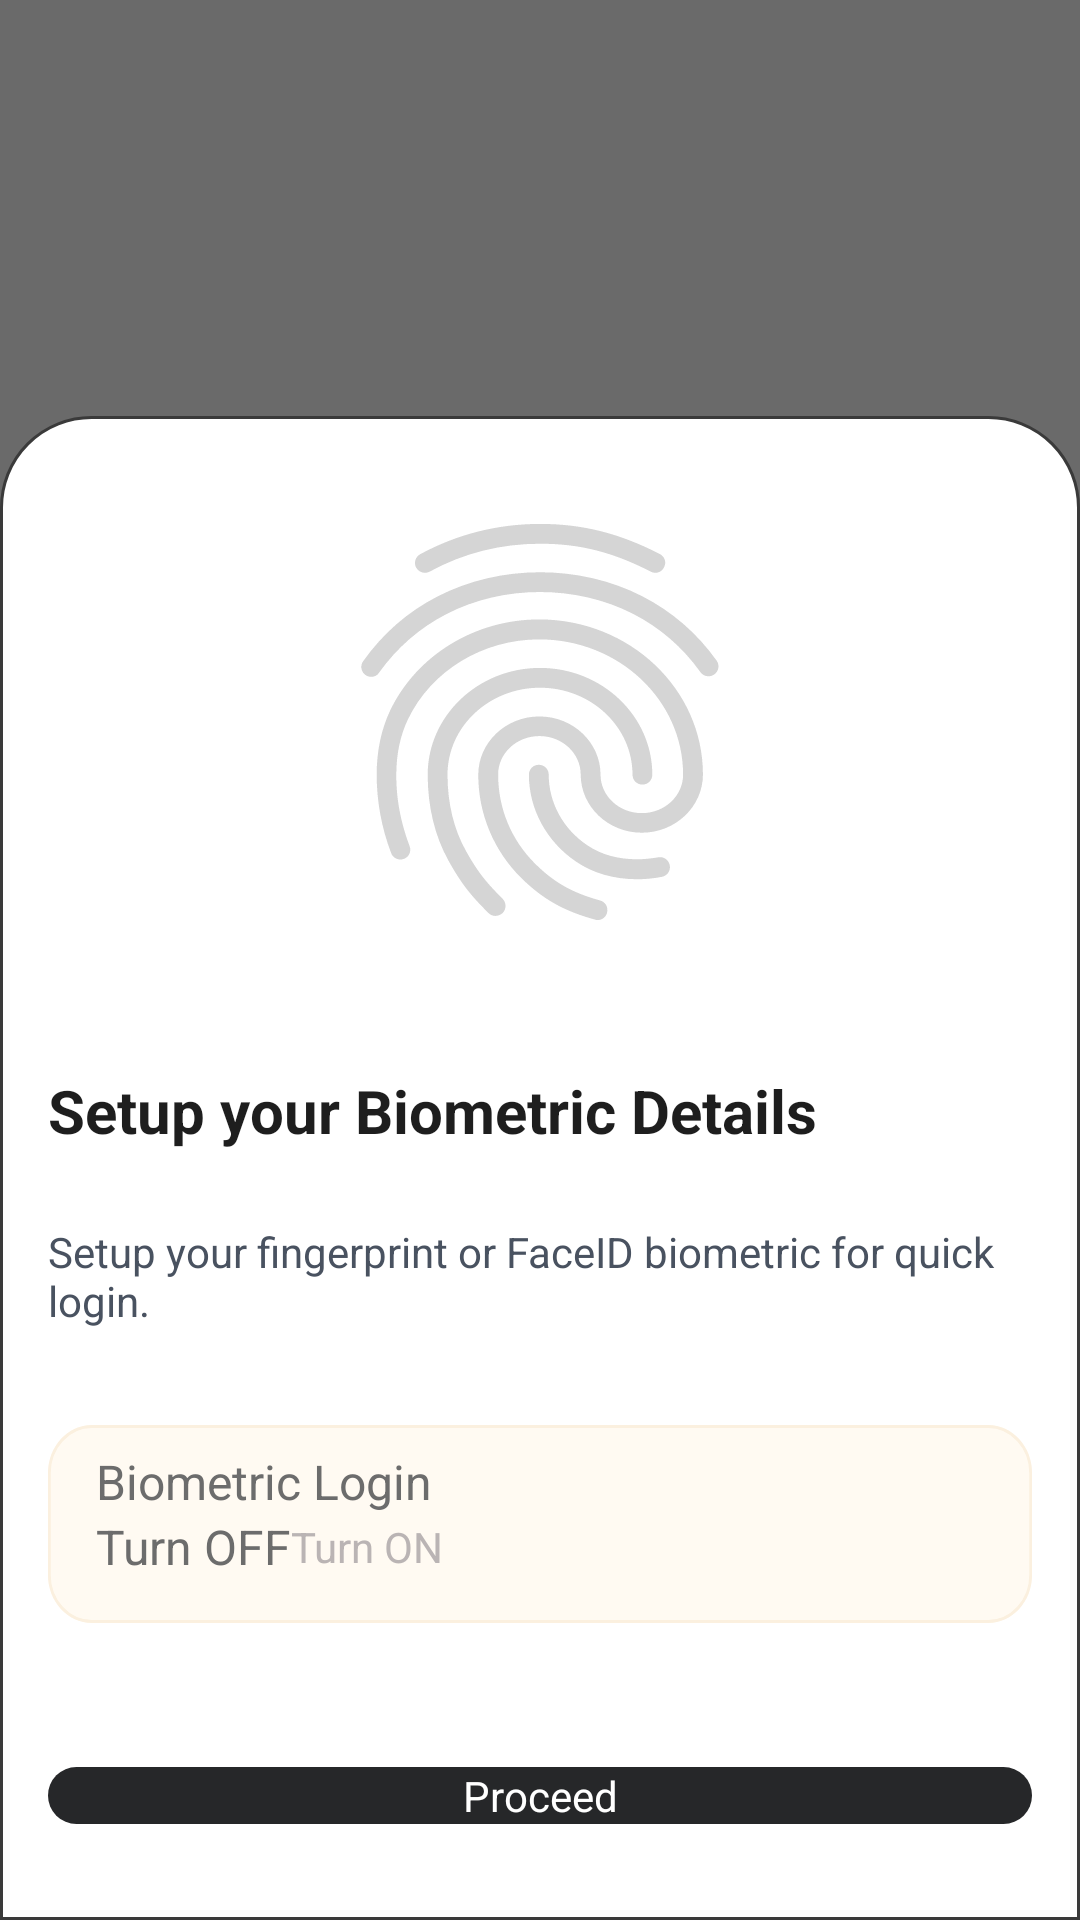

The Android layout XML behind this screen, and the referenced resources:
<!-- AndroidManifest.xml: activity theme Theme.Transparent -->
<!-- res/layout/activity_biometric_setting.xml -->
<?xml version="1.0" encoding="utf-8"?>
<layout xmlns:android="http://schemas.android.com/apk/res/android"
    xmlns:app="http://schemas.android.com/apk/res-auto"
    xmlns:tools="http://schemas.android.com/tools">

    <androidx.constraintlayout.widget.ConstraintLayout
        android:id="@+id/mainBiometricLayout"
        android:layout_width="match_parent"
        android:layout_height="match_parent"
        android:background="#95000000">

        <androidx.constraintlayout.widget.ConstraintLayout
            android:layout_width="match_parent"
            android:layout_height="wrap_content"
            android:layout_marginTop="20dp"
            android:background="@drawable/rounded_corner_top"
            android:paddingLeft="16dp"
            android:paddingTop="32dp"
            android:paddingRight="16dp"
            android:paddingBottom="32dp"
            app:layout_constraintBottom_toBottomOf="parent">

            <androidx.constraintlayout.widget.ConstraintLayout
                android:id="@+id/constraint_layout_biometric"
                android:layout_width="match_parent"
                android:layout_height="wrap_content"
                app:layout_constraintLeft_toLeftOf="parent"
                app:layout_constraintRight_toRightOf="parent"
                app:layout_constraintTop_toTopOf="parent">

                <ImageView
                    android:id="@+id/imageBioMetricAnimation"
                    android:layout_width="@dimen/dp_120"
                    android:layout_height="@dimen/dp_140"
                    android:src="@drawable/biomatric"
                    app:layout_constraintLeft_toLeftOf="parent"
                    app:layout_constraintRight_toRightOf="parent"
                    app:layout_constraintTop_toTopOf="parent" />
            </androidx.constraintlayout.widget.ConstraintLayout>

            <androidx.constraintlayout.widget.ConstraintLayout
                android:id="@+id/constraint_layout_setup_bio_text"
                android:layout_width="match_parent"
                android:layout_height="wrap_content"
                android:layout_marginTop="46dp"
                app:layout_constraintLeft_toLeftOf="parent"
                app:layout_constraintRight_toRightOf="parent"
                app:layout_constraintTop_toBottomOf="@+id/constraint_layout_biometric">

                <TextView
                    android:id="@+id/text_setup_biometric_details"
                    android:layout_width="match_parent"
                    android:layout_height="wrap_content"
                    android:text="@string/setup_your_"
                    android:textColor="@color/color_success"
                    android:textSize="20sp"
                    android:textStyle="bold"
                    app:layout_constraintLeft_toLeftOf="parent"
                    app:layout_constraintRight_toRightOf="parent"
                    app:layout_constraintTop_toTopOf="parent" />

                <TextView
                    android:layout_width="match_parent"
                    android:layout_height="wrap_content"
                    android:layout_marginTop="24dp"
                    android:text="@string/setup_your_finger_or_face"
                    android:textColor="@color/perform_transaction_color"
                    android:textSize="14sp"
                    app:layout_constraintLeft_toLeftOf="parent"
                    app:layout_constraintRight_toRightOf="parent"
                    app:layout_constraintTop_toBottomOf="@+id/text_setup_biometric_details" />
            </androidx.constraintlayout.widget.ConstraintLayout>

            <androidx.constraintlayout.widget.ConstraintLayout
                android:id="@+id/constraint_biometric_switch"
                android:layout_width="match_parent"
                android:layout_height="wrap_content"
                android:layout_marginTop="32dp"
                app:layout_constraintTop_toBottomOf="@+id/constraint_layout_setup_bio_text">

                <LinearLayout
                    android:layout_width="match_parent"
                    android:layout_height="wrap_content"
                    android:background="@drawable/background_for_biometric_edit"
                    android:orientation="vertical"
                    android:paddingLeft="16dp"
                    android:paddingTop="8dp"
                    android:paddingBottom="8dp"
                    app:layout_constraintEnd_toEndOf="parent"
                    app:layout_constraintStart_toStartOf="parent"
                    app:layout_constraintTop_toTopOf="parent">

                    <TextView
                        android:layout_width="match_parent"
                        android:layout_height="wrap_content"
                        android:text="@string/biometric_login_text"
                        android:textColor="@color/edit_email_wallet_hint_color"
                        android:textSize="16sp" />

                    <LinearLayout
                        android:layout_width="match_parent"
                        android:layout_height="wrap_content"
                        android:gravity="left|center"
                        android:orientation="horizontal">

                        <TextView
                            android:id="@+id/text_turnOnOffLeft"
                            android:layout_width="wrap_content"
                            android:layout_height="wrap_content"
                            android:text="@string/turn_off"
                            android:textColor="#6C6C6C"
                            android:textSize="16sp" />

                        <androidx.appcompat.widget.SwitchCompat
                            android:id="@+id/toggle_biometric_btn"
                            android:layout_width="wrap_content"
                            android:layout_height="20dp"
                            android:layout_centerHorizontal="true"
                            android:buttonTint="@color/blue"
                            android:elevation="4dp"
                            android:gravity="center"
                            android:textColor="#f00"
                            app:thumbTint="@color/white"
                            app:trackTint="@color/blue" />

                        <TextView
                            android:id="@+id/text_turnOnOffRight"
                            android:layout_width="wrap_content"
                            android:layout_height="wrap_content"
                            android:text="@string/turn_on"
                            android:textColor="#BAB4B4"
                            android:textSize="14sp" />
                    </LinearLayout>
                </LinearLayout>
            </androidx.constraintlayout.widget.ConstraintLayout>

            <androidx.constraintlayout.widget.ConstraintLayout
                android:id="@+id/constraint_btn_proceed"
                android:layout_width="match_parent"
                android:layout_height="wrap_content"
                android:layout_marginTop="48dp"
                android:layout_marginBottom="@dimen/dp_32"
                app:layout_constraintTop_toBottomOf="@+id/constraint_biometric_switch">

                <Button
                    android:id="@+id/btn_proceed"
                    android:layout_width="match_parent"
                    android:layout_height="wrap_content"
                    android:background="@drawable/btn_bg_grey_signup_borderless"
                    android:text="@string/proceed"
                    android:textSize="@dimen/dp_14"
                    android:textColor="@color/white"
                    android:textAllCaps="false"
                    app:layout_constraintLeft_toLeftOf="parent"
                    app:layout_constraintRight_toRightOf="parent"
                    app:layout_constraintTop_toTopOf="parent" />
            </androidx.constraintlayout.widget.ConstraintLayout>

        </androidx.constraintlayout.widget.ConstraintLayout>
    </androidx.constraintlayout.widget.ConstraintLayout>

</layout>
<!-- resources referenced by this layout -->
<resources>
  <color name="blue">#0000EE</color>
  <color name="color_success">#1E1E1E</color>
  <color name="edit_email_wallet_hint_color">#6C6C6C</color>
  <color name="perform_transaction_color">#495260</color>
  <color name="white">#FFFFFFFF</color>
  <dimen name="dp_120">120dp</dimen>
  <dimen name="dp_14">14dp</dimen>
  <dimen name="dp_140">140dp</dimen>
  <dimen name="dp_32">32dp</dimen>
  <!-- drawable background_for_biometric_edit (drawable) -->
  <vector
      xmlns:android="http://schemas.android.com/apk/res/android"
      xmlns:aapt="http://schemas.android.com/aapt"
      android:width="358dp"
      android:height="66dp"
      android:viewportWidth="358"
      android:viewportHeight="66"
      >
      <group>
          <clip-path
              android:pathData="M16 0H342C350.837 0 358 7.16344 358 16V50C358 58.8366 350.837 66 342 66H16C7.16344 66 0 58.8366 0 50V16C0 7.16344 7.16344 0 16 0Z"
              />
          <path
              android:pathData="M0 0V66H358V0"
              android:fillColor="#FFFAF2"
              />
          <path
              android:pathData="M16 0H342C350.837 0 358 7.16344 358 16V50C358 58.8366 350.837 66 342 66H16C7.16344 66 0 58.8366 0 50V16C0 7.16344 7.16344 0 16 0Z"
              android:strokeWidth="2"
              android:strokeColor="#FBF0DF"
              />
      </group>
  </vector>
  <!-- drawable biomatric: vector/xml drawable (drawable, 3162 chars, omitted) -->
  <!-- drawable btn_bg_grey_signup_borderless (drawable) -->
  <?xml version="1.0" encoding="utf-8"?>
  <shape xmlns:android="http://schemas.android.com/apk/res/android">
      <solid android:color="@color/colorPrimary" />
      <stroke
          android:width="0dp"
          android:color="@color/colorPrimary" />
      <corners android:radius="15dp" />
  </shape>
  <!-- drawable rounded_corner_top (drawable) -->
  <?xml version="1.0" encoding="utf-8"?>
  <shape
      xmlns:android="http://schemas.android.com/apk/res/android"
      android:shape="rectangle" >
  
      <corners
          android:topLeftRadius="30dp"
          android:topRightRadius="30dp"
          android:bottomLeftRadius="0dp"
          android:bottomRightRadius="0dp" />
      <padding
          android:left="0dp"
          android:top="0dp"
          android:right="0dp"
          android:bottom="0dp"
          />
      <stroke
          android:width="1dp"
          android:color="@color/gray_black" />
  
      <solid android:color="@color/white" />
  
  </shape>
  <string name="biometric_login_text">Biometric Login</string>
  <string name="proceed">Proceed</string>
  <string name="setup_your_">Setup your Biometric Details</string>
  <string name="setup_your_finger_or_face">Setup your fingerprint or FaceID biometric for quick login.</string>
  <string name="turn_off">Turn OFF</string>
  <string name="turn_on">Turn ON</string>
  <style name="Theme.Transparent" parent="android:Theme">
          <item name="android:windowIsTranslucent">true</item>
          <item name="android:windowBackground">@android:color/transparent</item>
          <item name="android:windowContentOverlay">@null</item>
          <item name="android:windowNoTitle">true</item>
          <item name="android:windowIsFloating">true</item>
          <item name="android:backgroundDimEnabled">false</item>
      </style>
  <color name="colorPrimary">#262729</color>
  <color name="gray_black">#3a3a3a</color>
</resources>
